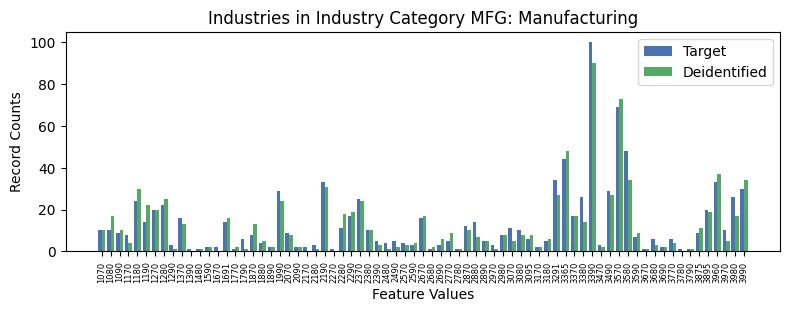

Values plotted in this chart, from the file beside it:
, INDP, count_target, count_deidentified
3, 1070, 10, 10.0
51, 1080, 10, 17.0
44, 1090, 9, 10.0
59, 1170, 8, 4.0
5, 1180, 24, 30.0
36, 1190, 14, 22.0
18, 1270, 20, 20.0
9, 1280, 22, 25.0
47, 1290, 3, 1.0
39, 1370, 16, 13.0
52, 1390, 1, 0.0
71, 1480, 1, 1.0
58, 1590, 2, 2.0
65, 1670, 2, 0.0
13, 1691, 14, 16.0
56, 1770, 1, 2.0
46, 1790, 6, 1.0
45, 1870, 8, 13.0
67, 1880, 4, 5.0
37, 1890, 2, 2.0
22, 1990, 29, 24.0
50, 2070, 9, 8.0
7, 2090, 2, 2.0
62, 2170, 2, 0.0
60, 2180, 3, 1.0
29, 2190, 33, 31.0
49, 2270, 1, 0.0
23, 2280, 11, 18.0
20, 2290, 17, 19.0
12, 2370, 25, 24.0
42, 2380, 10, 10.0
19, 2390, 5, 3.0
68, 2480, 4, 1.0
41, 2490, 5, 2.0
21, 2570, 4, 3.0
15, 2590, 3, 4.0
10, 2670, 16, 17.0
61, 2680, 1, 2.0
55, 2690, 3, 6.0
1, 2770, 5, 9.0
54, 2780, 1, 1.0
4, 2870, 12, 10.0
6, 2880, 14, 7.0
64, 2890, 5, 5.0
66, 2970, 3, 1.0
16, 2980, 8, 8.0
57, 3070, 11, 5.0
53, 3080, 10, 8.0
34, 3095, 6, 8.0
31, 3170, 2, 2.0
40, 3180, 5, 6.0
0, 3291, 34, 27.0
26, 3365, 44, 48.0
17, 3370, 17, 17.0
32, 3380, 26, 14.0
24, 3390, 100, 90.0
63, 3470, 3, 2.0
30, 3490, 29, 27.0
2, 3570, 69, 73.0
14, 3580, 48, 34.0
... 13 more rows
